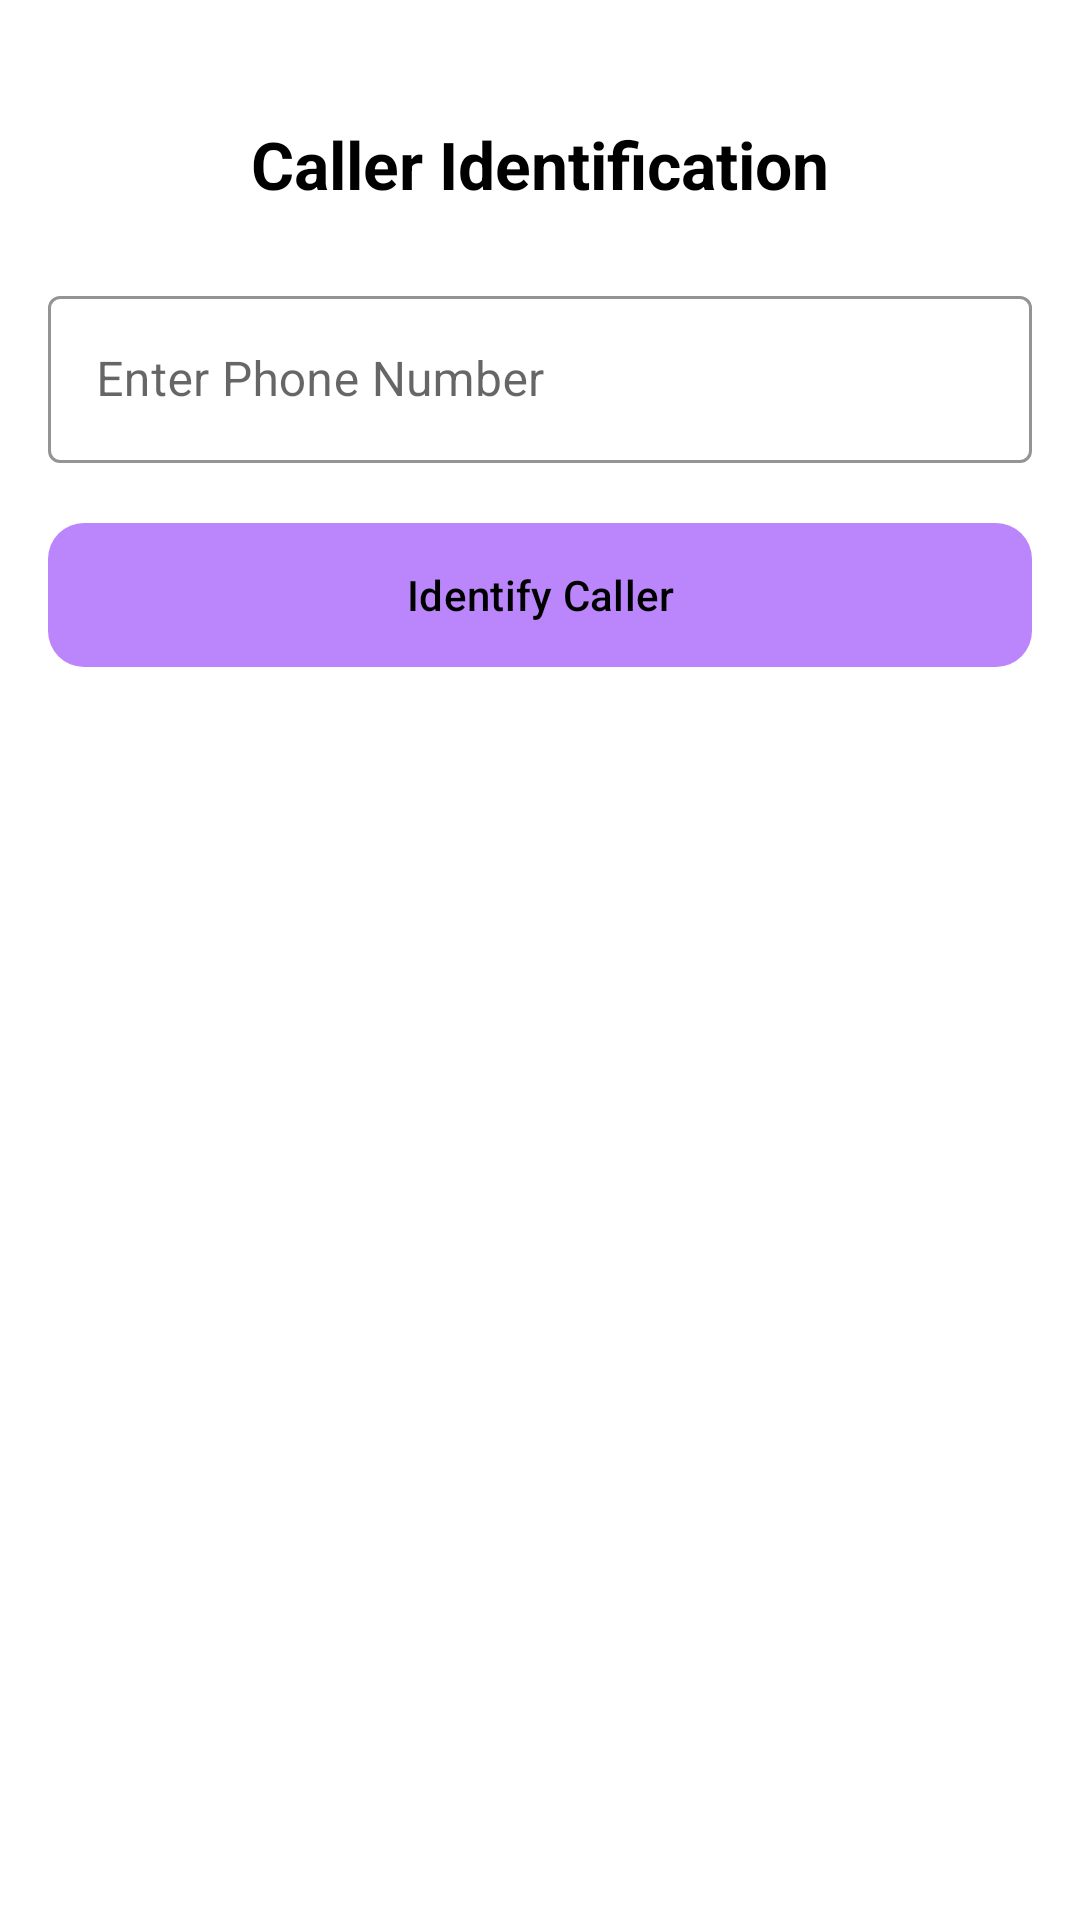

Write the Android layout XML for this screen, with the resource values it uses.
<!-- AndroidManifest.xml: application theme Theme.SecureSphere -->
<!-- res/layout/activity_caller_idactivity.xml -->
<?xml version="1.0" encoding="utf-8"?>
<ScrollView
    xmlns:android="http://schemas.android.com/apk/res/android"
    xmlns:app="http://schemas.android.com/apk/res-auto"
    android:layout_width="match_parent"
    android:layout_height="match_parent"
    android:background="?attr/colorSurface">

    <LinearLayout
        android:layout_width="match_parent"
        android:layout_height="wrap_content"
        android:orientation="vertical"
        android:padding="16dp">

        <TextView
            android:layout_width="wrap_content"
            android:layout_height="wrap_content"
            android:layout_gravity="center_horizontal"
            android:layout_marginTop="24dp"
            android:layout_marginBottom="24dp"
            android:text="Caller Identification"
            android:textColor="?attr/colorOnSurface"
            android:textSize="22sp"
            android:textStyle="bold" />

        <com.google.android.material.textfield.TextInputLayout
            android:layout_width="match_parent"
            android:layout_height="wrap_content"
            android:hint="Enter Phone Number"
            app:boxStrokeColor="?attr/colorPrimary"
            app:hintTextColor="?attr/colorPrimary"
            style="@style/Widget.MaterialComponents.TextInputLayout.OutlinedBox">

            <com.google.android.material.textfield.TextInputEditText
                android:id="@+id/etPhoneInput"
                android:layout_width="match_parent"
                android:layout_height="wrap_content"
                android:inputType="phone"
                android:textColor="?attr/colorOnSurface"/>
        </com.google.android.material.textfield.TextInputLayout>

        <com.google.android.material.button.MaterialButton
            android:id="@+id/btnIdentify"
            android:layout_width="match_parent"
            android:layout_height="56dp"
            android:layout_marginTop="16dp"
            android:layout_marginBottom="24dp"
            android:text="Identify Caller"
            app:backgroundTint="?attr/colorPrimary"
            android:textColor="?attr/colorOnPrimary"
            app:cornerRadius="12dp" />

        <FrameLayout
            android:id="@+id/resultContainer"
            android:layout_width="match_parent"
            android:layout_height="wrap_content">

            <LinearLayout
                android:id="@+id/loadingView"
                android:layout_width="match_parent"
                android:layout_height="wrap_content"
                android:orientation="vertical"
                android:gravity="center"
                android:visibility="gone"
                android:padding="24dp">
                <ProgressBar
                    android:layout_width="match_parent"
                    android:layout_height="wrap_content"
                    android:indeterminateTint="?attr/colorPrimary" />
                <TextView
                    android:id="@+id/loadingCaption"
                    android:layout_width="wrap_content"
                    android:layout_height="wrap_content"
                    android:layout_marginTop="16dp"
                    android:text="Identifying number..."
                    android:textColor="?attr/colorOnSurfaceVariant" />
            </LinearLayout>

            <com.google.android.material.card.MaterialCardView
                android:id="@+id/outputCard"
                android:layout_width="match_parent"
                android:layout_height="wrap_content"
                android:visibility="gone"
                app:cardCornerRadius="16dp"
                app:cardElevation="4dp"
                app:strokeWidth="1dp"
                app:strokeColor="?attr/colorOutlineVariant"
                app:cardBackgroundColor="?attr/colorSurfaceVariant">

                <LinearLayout
                    android:layout_width="match_parent"
                    android:layout_height="wrap_content"
                    android:orientation="vertical"
                    android:padding="20dp">

                    <RelativeLayout
                        android:layout_width="match_parent"
                        android:layout_height="wrap_content"
                        android:layout_marginBottom="16dp">
                        <TextView
                            android:layout_width="wrap_content"
                            android:layout_height="wrap_content"
                            android:text="NUMBER INFORMATION"
                            android:textColor="?attr/colorPrimary"
                            android:textStyle="bold"
                            android:textSize="12sp" />
                        <TextView
                            android:id="@+id/txtAnalysis"
                            android:layout_width="wrap_content"
                            android:layout_height="wrap_content"
                            android:layout_alignParentEnd="true"
                            android:textStyle="bold"
                            android:paddingHorizontal="8dp"
                            android:paddingVertical="4dp" />
                    </RelativeLayout>

                    <View
                        android:layout_width="match_parent"
                        android:layout_height="1dp"
                        android:background="?attr/colorOutlineVariant"
                        android:layout_marginBottom="16dp"/>

                    <TextView android:id="@+id/txtTarget" android:layout_width="wrap_content" android:layout_height="wrap_content" android:textColor="?attr/colorOnSurface" android:textStyle="bold"/>
                    <TextView android:id="@+id/txtCountry" android:layout_width="wrap_content" android:layout_height="wrap_content" android:textColor="?attr/colorOnSurface"/>
                    <TextView android:id="@+id/txtLineType" android:layout_width="wrap_content" android:layout_height="wrap_content" android:textColor="?attr/colorOnSurface"/>
                    <TextView android:id="@+id/txtCarrier" android:layout_width="wrap_content" android:layout_height="wrap_content" android:textColor="?attr/colorOnSurface"/>
                </LinearLayout>
            </com.google.android.material.card.MaterialCardView>
        </FrameLayout>
    </LinearLayout>
</ScrollView>
<!-- resources referenced by this layout -->
<resources>
  <style name="Theme.SecureSphere" parent="Theme.Material3.DayNight.NoActionBar">
          
          <item name="colorPrimary">@color/purple_200</item>
          <item name="colorPrimaryVariant">@color/purple_700</item>
          <item name="colorOnPrimary">@color/black</item>
  
          
          <item name="colorSurface">@color/white</item>
          <item name="colorOnSurface">@color/black</item>
  
          
          <item name="colorSurfaceVariant">#F5F5F5</item>
          <item name="colorOnSurfaceVariant">#757575</item>
          <item name="colorOutline">#BDBDBD</item>
          <item name="colorOutlineVariant">#E0E0E0</item>
  
          <item name="android:statusBarColor" tools:targetApi="l">?attr/colorPrimaryVariant</item>
      </style>
  <color name="purple_200">#FFBB86FC</color>
  <color name="purple_700">#FF3700B3</color>
  <color name="black">#FF000000</color>
  <color name="white">#FFFFFFFF</color>
</resources>
